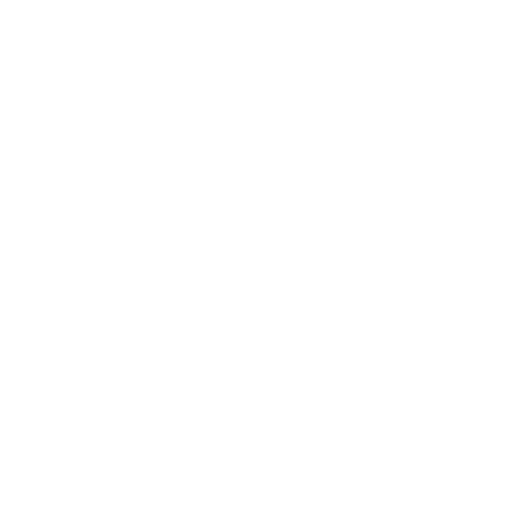
t = 0.00 s
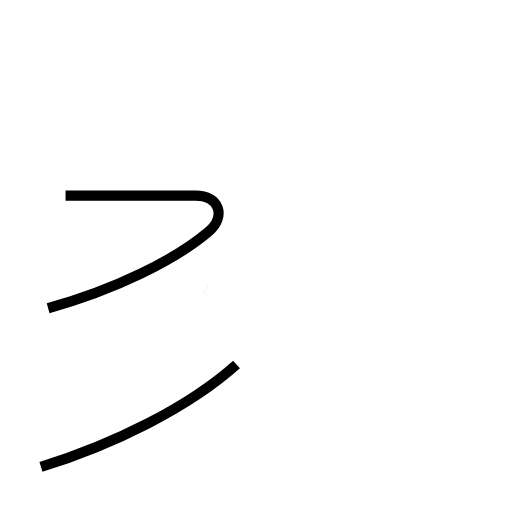
t = 1.72 s
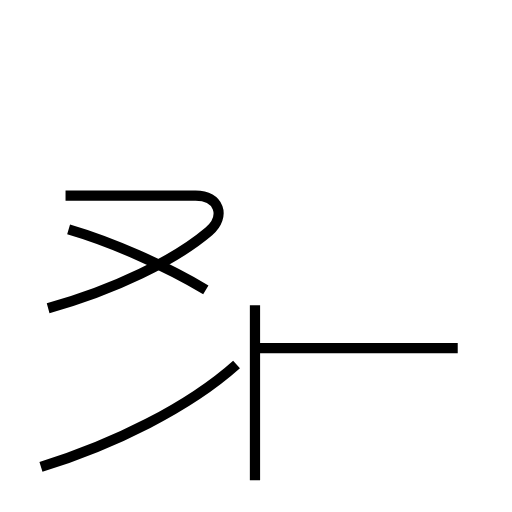
t = 3.26 s
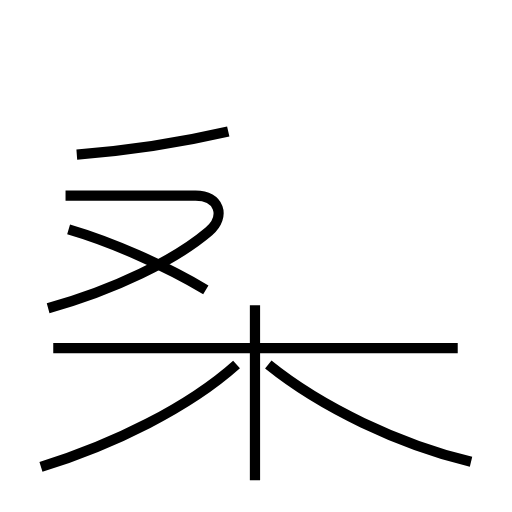
t = 4.97 s
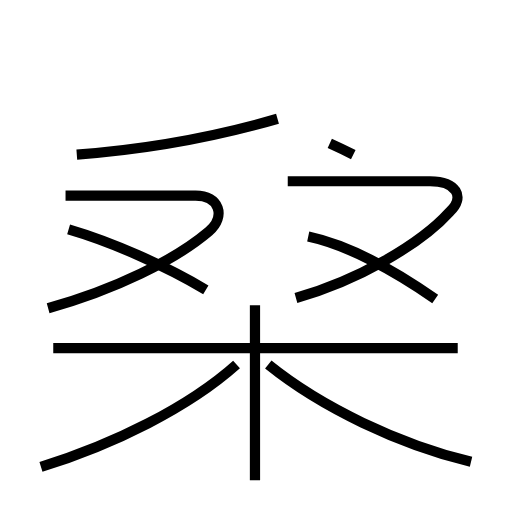
t = 6.70 s
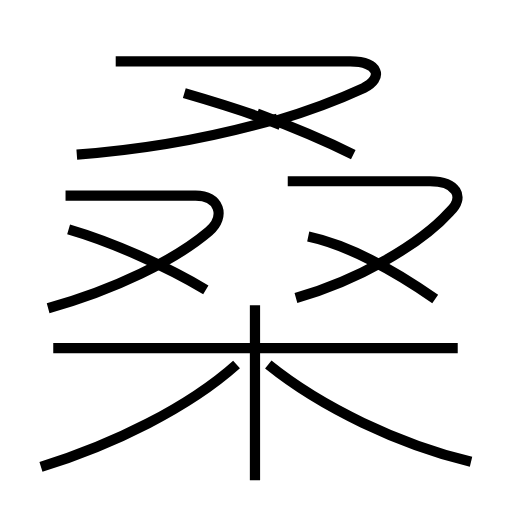
t = 8.34 s

The animated SVG that drew these frames (rendered in a browser with its animation timeline set to each time). Animation: 12 SMIL elements (animate=12); one cycle of 8.34 s.

<?xml version='1.0' encoding='utf-8'?>
<svg viewBox="0.0 -6.0 50.0 50.0" version="1.1" xmlns="http://www.w3.org/2000/svg"><rect x="-1000" y="-1000" width="2000" height="2000" stroke="white" fill="white" /><g style="fill:none;stroke:#000000;stroke-width:1"><path d="M 4.0 1.6 C 11.1 -0.6 18.4 -4.2 23.1 -8.4 " transform="translate(0.0 38.0)" stroke-dasharray="21.709046000673137" stroke-dashoffset="21.709046000673137"><animate attributeName="stroke-dashoffset" from="21.709046000673137" to="0" dur="0.6512713800201941s" begin="0s; anim_end.end" fill="freeze" id="anim0" /></path><path d="M 4.7 -13.9 C 11.2 -15.7 17.1 -18.6 20.4 -21.4 C 22.1 -22.9 21.4 -24.9 19.1 -24.9 L 6.4 -24.9 " transform="translate(0.0 38.0)" stroke-dasharray="35.45356245054001" stroke-dashoffset="35.45356245054001"><animate attributeName="stroke-dashoffset" from="35.45356245054001" to="0" dur="1.0636068735162003s" begin="anim0.end" fill="freeze" id="anim1" /></path><path d="M 20.1 -15.7 C 16.1 -18.1 10.8 -20.4 6.7 -21.6 " transform="translate(0.0 38.0)" stroke-dasharray="14.675835781826251" stroke-dashoffset="14.675835781826251"><animate attributeName="stroke-dashoffset" from="14.675835781826251" to="0" dur="0.4402750734547875s" begin="anim1.end" fill="freeze" id="anim2" /></path><path d="M 24.9 2.9 L 24.9 -14.2 " transform="translate(0.0 38.0)" stroke-dasharray="17.099999999999998" stroke-dashoffset="17.099999999999998"><animate attributeName="stroke-dashoffset" from="17.099999999999998" to="0" dur="0.5129999999999999s" begin="anim2.end" fill="freeze" id="anim3" /></path><path d="M 44.7 -10.0 L 5.2 -10.0 " transform="translate(0.0 38.0)" stroke-dasharray="39.5" stroke-dashoffset="39.5"><animate attributeName="stroke-dashoffset" from="39.5" to="0" dur="1.185s" begin="anim3.end" fill="freeze" id="anim4" /></path><path d="M 46.0 1.1 C 39.0 -0.6 31.4 -4.2 26.2 -8.4 " transform="translate(0.0 38.0)" stroke-dasharray="22.122196138485492" stroke-dashoffset="22.122196138485492"><animate attributeName="stroke-dashoffset" from="22.122196138485492" to="0" dur="0.6636658841545647s" begin="anim4.end" fill="freeze" id="anim5" /></path><path d="M 7.5 -28.9 C 14.1 -29.4 20.9 -30.6 27.1 -32.4 " transform="translate(0.0 38.0)" stroke-dasharray="19.94461392419004" stroke-dashoffset="19.94461392419004"><animate attributeName="stroke-dashoffset" from="19.94461392419004" to="0" dur="0.5983384177257012s" begin="anim5.end" fill="freeze" id="anim6" /></path><path d="M 42.5 -14.8 C 38.5 -17.6 33.9 -20.1 30.1 -20.9 " transform="translate(0.0 38.0)" stroke-dasharray="13.902409335991848" stroke-dashoffset="13.902409335991848"><animate attributeName="stroke-dashoffset" from="13.902409335991848" to="0" dur="0.41707228007975544s" begin="anim6.end" fill="freeze" id="anim7" /></path><path d="M 28.9 -14.9 C 34.9 -16.6 41.0 -20.1 43.9 -23.3 C 45.5 -24.8 44.5 -26.3 42.0 -26.3 L 28.1 -26.3 " transform="translate(0.0 38.0)" stroke-dasharray="36.376713099468155" stroke-dashoffset="36.376713099468155"><animate attributeName="stroke-dashoffset" from="36.376713099468155" to="0" dur="1.0913013929840447s" begin="anim7.end" fill="freeze" id="anim8" /></path><path d="M 34.5 -28.9 C 31.9 -30.2 28.6 -31.6 25.1 -32.9 " transform="translate(0.0 38.0)" stroke-dasharray="10.220328235316614" stroke-dashoffset="10.220328235316614"><animate attributeName="stroke-dashoffset" from="10.220328235316614" to="0" dur="0.3066098470594984s" begin="anim8.end" fill="freeze" id="anim9" /></path><path d="M 26.9 -32.2 C 29.9 -33.1 32.9 -34.2 35.5 -35.4 C 37.5 -36.4 37.0 -38.0 34.2 -38.0 L 11.3 -38.0 " transform="translate(0.0 38.0)" stroke-dasharray="37.06274520285183" stroke-dashoffset="37.06274520285183"><animate attributeName="stroke-dashoffset" from="37.06274520285183" to="0" dur="1.1118823560855549s" begin="anim9.end" fill="freeze" id="anim10" /></path><path d="M 18.0 -34.9 C 21.1 -34.0 24.4 -33.0 27.4 -31.8" transform="translate(0.0 38.0)" stroke-dasharray="9.90196213523794" stroke-dashoffset="9.90196213523794"><animate attributeName="stroke-dashoffset" from="9.90196213523794" to="0" dur="0.29705886405713816s" begin="anim10.end" fill="freeze" id="anim_end" /></path></g></svg>
